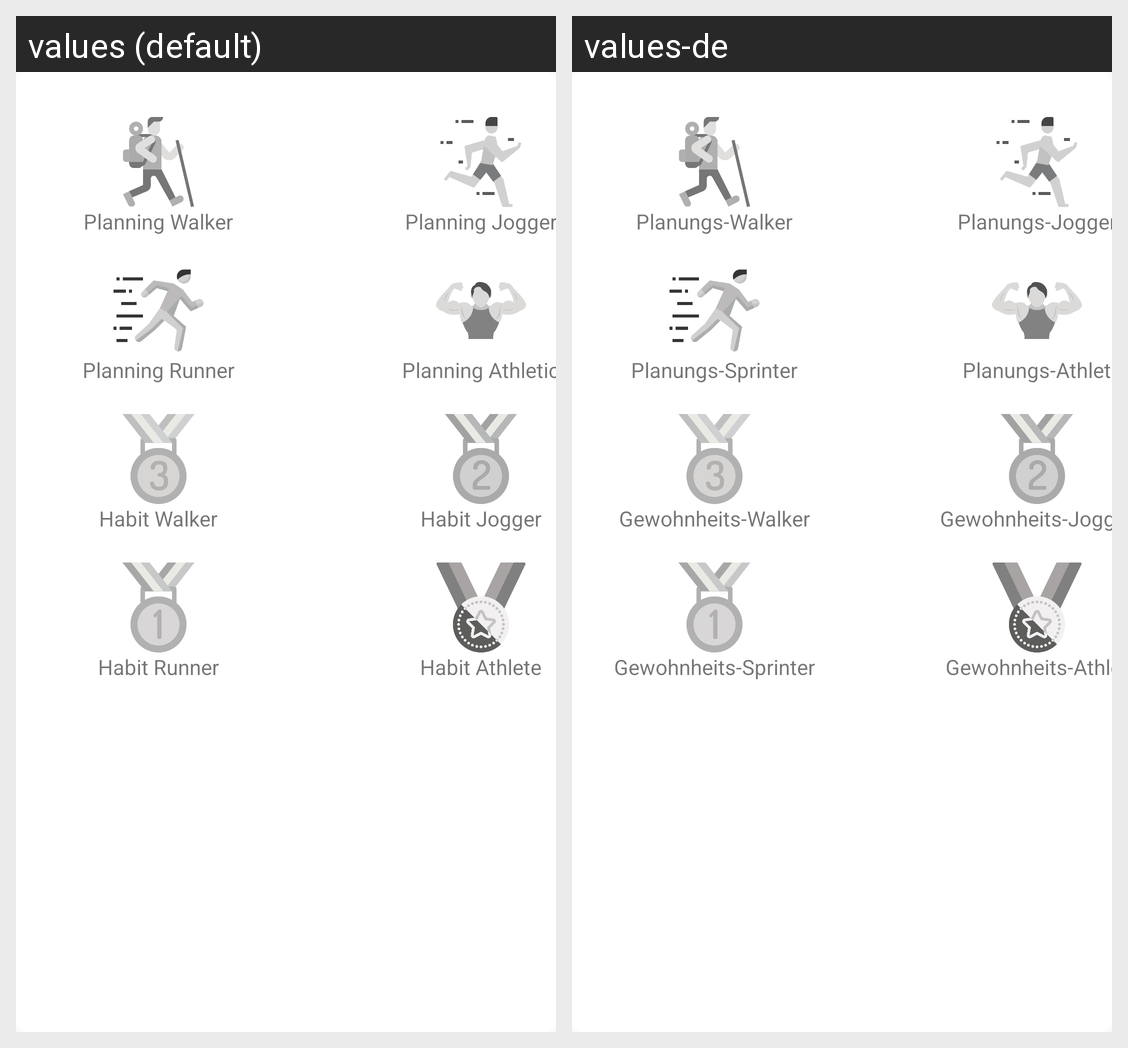

The same Android screen rendered under two of its app's locales, left to right. List the strings drawn on it with the default value and each locale's translation.
Android screen res/layout/content_trophys.xml rendered under 2 locales, left to right: values (default), values-de. Device: Nexus 5 (rendered at 1080×1920; each locale shown at half size, 540×960, under a caption strip naming it); theme AppTheme.
Strings drawn on this screen, with the default value and each locale's value (text and hints the layout hard-codes, and strings that could not be matched under every locale, appear in the picture but are not listed):

textview_planning_walker
  values: Planning Walker
  values-de: Planungs-Walker

textview_planning_runner
  values: Planning Runner
  values-de: Planungs-Sprinter

textview_habit_walker
  values: Habit Walker
  values-de: Gewohnheits-Walker

textview_habit_runner
  values: Habit Runner
  values-de: Gewohnheits-Sprinter

textview_planning_jogger
  values: Planning Jogger
  values-de: Planungs-Jogger

textview_planning_athletic
  values: Planning Athletic
  values-de: Planungs-Athlet

textview_habit_jogger
  values: Habit Jogger
  values-de: Gewohnheits-Jogger

textview_habit_athletic
  values: Habit Athlete
  values-de: Gewohnheits-Athlet
